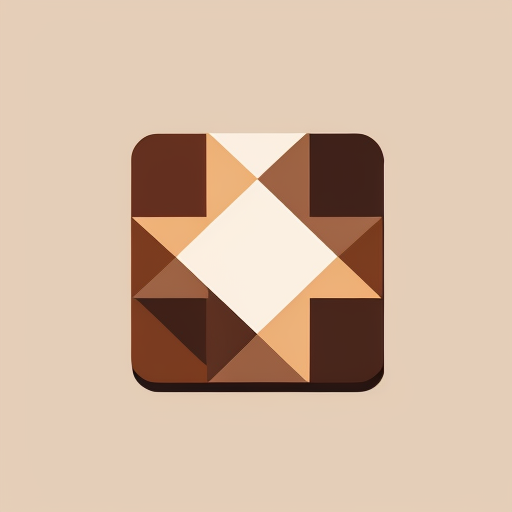
Generation parameters embedded in this image by AUTOMATIC1111 Stable Diffusion web UI or a fork of it (Forge, ...) (PNG 'parameters' text chunk):
(shadow flat vector art), logo, modern, chocolate-like, 2D-geometrical pattern, brown subdued color, white background, LogoRedAF,  <lora:logo15PasWithoutTERep5:1>
Negative prompt: ugly, tiling, poorly drawn hands, poorly drawn feet, poorly drawn face, out of frame, extra limbs, disfigured, deformed, body out of frame, blurry, bad anatomy, blurred, watermark, grainy, signature, cut off, draft, (including text), (real), three-dimensional, simple, shadow

Steps: 25, Sampler: DPM++ SDE, CFG scale: 7, Seed: 3113942012, Size: 512x512, Model hash: 04a89af949, Model: liberteRedmond_v10, Version: v1.8.0